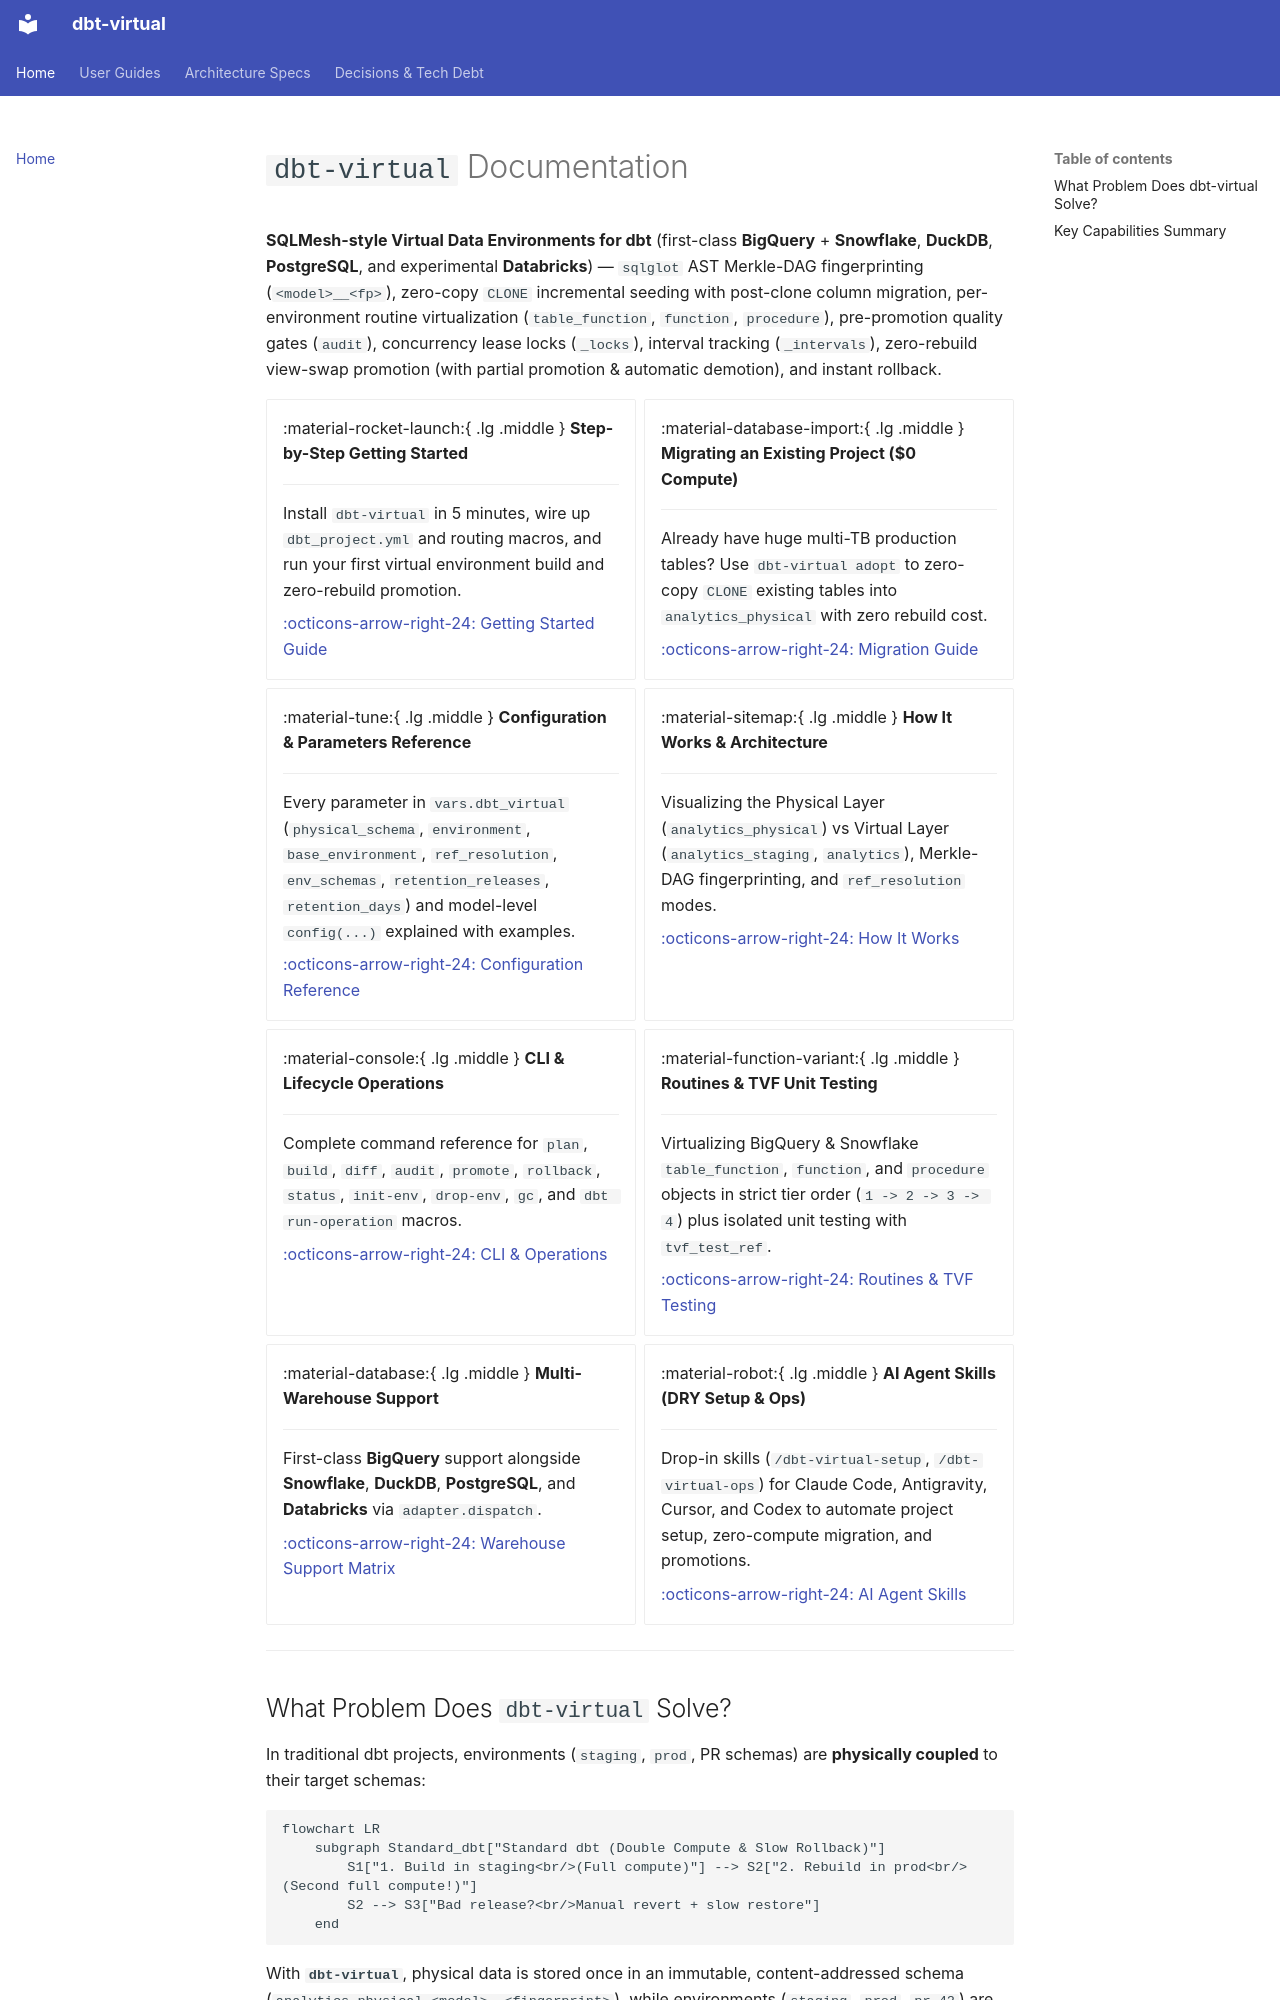

repository: Flip-to/dbt-virtual · page: index.html · generator: mkdocs

# `dbt-virtual` Documentation

**SQLMesh-style Virtual Data Environments for dbt** (first-class **BigQuery** + **Snowflake**, **DuckDB**, **PostgreSQL**, and experimental **Databricks**) — `sqlglot` AST Merkle-DAG fingerprinting (`<model>__<fp>`), zero-copy `CLONE` incremental seeding with post-clone column migration, per-environment routine virtualization (`table_function`, `function`, `procedure`), pre-promotion quality gates (`audit`), concurrency lease locks (`_locks`), interval tracking (`_intervals`), zero-rebuild view-swap promotion (with partial promotion & automatic demotion), and instant rollback.

<div class="grid cards" markdown>

-   :material-rocket-launch:{ .lg .middle } **Step-by-Step Getting Started**

    ---

    Install `dbt-virtual` in 5 minutes, wire up `dbt_project.yml` and routing macros, and run your first virtual environment build and zero-rebuild promotion.

    [:octicons-arrow-right-24: Getting Started Guide](guides/getting_started.md)

-   :material-database-import:{ .lg .middle } **Migrating an Existing Project ($0 Compute)**

    ---

    Already have huge multi-TB production tables? Use `dbt-virtual adopt` to zero-copy `CLONE` existing tables into `analytics_physical` with zero rebuild cost.

    [:octicons-arrow-right-24: Migration Guide](guides/migrating_existing_project.md)

-   :material-tune:{ .lg .middle } **Configuration & Parameters Reference**

    ---

    Every parameter in `vars.dbt_virtual` (`physical_schema`, `environment`, `base_environment`, `ref_resolution`, `env_schemas`, `retention_releases`, `retention_days`) and model-level `config(...)` explained with examples.

    [:octicons-arrow-right-24: Configuration Reference](guides/configuration_reference.md)

-   :material-sitemap:{ .lg .middle } **How It Works & Architecture**

    ---

    Visualizing the Physical Layer (`analytics_physical`) vs Virtual Layer (`analytics_staging`, `analytics`), Merkle-DAG fingerprinting, and `ref_resolution` modes.

    [:octicons-arrow-right-24: How It Works](guides/how_it_works.md)

-   :material-console:{ .lg .middle } **CLI & Lifecycle Operations**

    ---

    Complete command reference for `plan`, `build`, `diff`, `audit`, `promote`, `rollback`, `status`, `init-env`, `drop-env`, `gc`, and `dbt run-operation` macros.

    [:octicons-arrow-right-24: CLI & Operations](guides/cli_and_operations.md)

-   :material-function-variant:{ .lg .middle } **Routines & TVF Unit Testing**

    ---

    Virtualizing BigQuery & Snowflake `table_function`, `function`, and `procedure` objects in strict tier order (`1 -> 2 -> 3 -> 4`) plus isolated unit testing with `tvf_test_ref`.

    [:octicons-arrow-right-24: Routines & TVF Testing](guides/routines_and_tvf_testing.md)

-   :material-database:{ .lg .middle } **Multi-Warehouse Support**

    ---

    First-class **BigQuery** support alongside **Snowflake**, **DuckDB**, **PostgreSQL**, and **Databricks** via `adapter.dispatch`.

    [:octicons-arrow-right-24: Warehouse Support Matrix](guides/warehouse_support.md)

-   :material-robot:{ .lg .middle } **AI Agent Skills (DRY Setup & Ops)**

    ---

    Drop-in skills (`/dbt-virtual-setup`, `/dbt-virtual-ops`) for Claude Code, Antigravity, Cursor, and Codex to automate project setup, zero-compute migration, and promotions.

    [:octicons-arrow-right-24: AI Agent Skills](guides/agent_skills.md)

</div>

---
